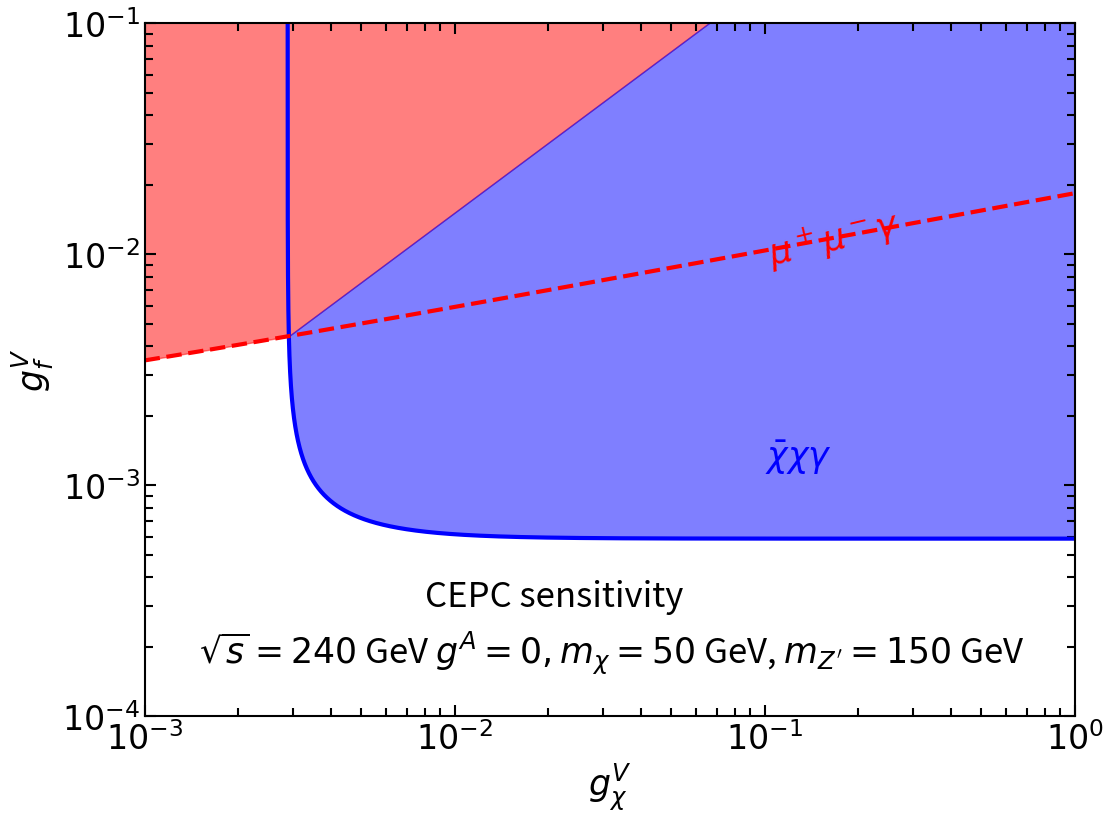

Python code for this plot: (Note: this script raises an exception after producing the figure.)
import matplotlib.pyplot as plt
import numpy as np


lamb = 5.39412e6*0.535
dotsiv,dotsv = np.zeros(shape=(100000,2)),np.zeros(shape=(100000,2))
gvxs = 10 ** np.linspace(-3, 0, 100000)


dots_dominate = np.zeros_like(dotsiv)
dots_dominate[:,0] = gvxs
dots_dominate[:,1] = gvxs*1.518

dotsiv[:,0],dotsv[:,0] = gvxs,gvxs
def gvf_f(x):
    return (lamb-18/(0.745*x**2))**(-0.5)


def gvfv_f(x):
    # return np.sqrt(1.5645e-12*(1.59948e6+94.2656*np.sqrt(2.8796e8+9.52e12*x**2)))
    # return np.sqrt(5.6255e-13*(3.1167e6+131.586*np.sqrt(5.61e8+2.64e13*x**2)))
    return np.sqrt(1.09e-13*(1.22e7+592*np.sqrt(4.54e8+2.74e13*x)))



def ssiv(x,f):
    return (x**2*f**2)/(8*f**2+x**2)*lamb


def ssv(x,f):
    return f**4/(8*f**2+x**2)*8690050



dotsiv[:,1],dotsv[:,1] = gvf_f(dotsiv[:,0]),gvfv_f(dotsv[:,0])
nans = np.isnan(dotsiv)
# print(nans)
dotsiv[nans] = 1

# plt.imshow(contour2)
# plt.show()
# print(dotsiv[-100:])
# for i in range(100000):
#     gvx = gvxs[i]
#     print(i,lamb/2-8/(i**2),(lamb/2-8/(i**2))**(-0.5))
    # gvf = (lamb/2-8/(gvx**2))**(-0.5)
    # gvfv = np.sqrt(1.291e-12*(719751+848.381*np.sqrt(719751+1.54925e12*gvx**2)))
    # dotsiv[i],dotsv[i] = np.array([gvxs[i],gvf]),np.array([gvxs[i],gvfv])

# for i in range(100000):
#     if dotsv[i,1]<dotsiv[i,1] and dotsv[i+1,1]>dotsiv[i+1,1]:
#         print(i)
#         continue

fig,ax = plt.subplots(figsize=(12,9))
l1, = ax.plot(dotsiv[:,0],dotsiv[:,1],linewidth=3,color='blue')
l2, = ax.plot(dotsv[:,0],dotsv[:,1],linewidth=3,color='red',linestyle='dashed')
# l3, = ax.plot(a[:,0],a[:,1])
l4, = ax.plot(dots_dominate[:,0],dots_dominate[:,1],linewidth=0)

# print(dotsv[14607])

ax.fill_between(gvxs[:],np.append(dotsv[:15601,1],dots_dominate[15601:,1]),y2=10,alpha=0.5,color='red')
# ax.fill_between(gvxs[14708:],y2=10,alpha=0.5,color='red')
ax.fill_between(gvxs[15602:],dotsiv[15602:,1],dots_dominate[15602:,1],alpha=0.5,color='blue')


# ax.fill_between(dotsv[:14607,0],dotsv[:,14607,1],dotsiv[:14607,1])
ax.set_xscale('log')
ax.set_yscale('log')

ax.set_xlabel(r'$g_\chi^V$',fontsize=25)
ax.set_ylabel(r'$g_f^V$',fontsize=25)

ax.tick_params(which = 'major', length=8,direction='in',top=True,right=True)
ax.tick_params(which = 'minor', length=6,direction='in',top=True,right=True)

for label in ax.xaxis.get_minorticklabels():
    label.set_fontsize(24)
    label.set_fontname('verdana')
for label in ax.xaxis.get_majorticklabels():
    label.set_fontsize(24)
    label.set_fontname('verdana')

for label in ax.yaxis.get_minorticklabels():
    label.set_fontsize(24)
    label.set_fontname('verdana')
for label in ax.yaxis.get_majorticklabels():
    label.set_fontsize(24)
    label.set_fontname('verdana')

ax.spines['top'].set_linewidth(1.5)
ax.spines['bottom'].set_linewidth(1.5)
ax.spines['left'].set_linewidth(1.5)
ax.spines['right'].set_linewidth(1.5)
ax.xaxis.set_tick_params(width=1.5, which='minor')
ax.xaxis.set_tick_params(width=1.5)
ax.yaxis.set_tick_params(width=1.5, which='minor')
ax.yaxis.set_tick_params(width=1.5)

ax.set_xlim(1e-3,1)
ax.set_ylim(1e-4,1e-1)
# ax.set_xticklabels([1,1,10,100], fontdict=None, minor=False)


ax.text(1e-1,9e-3,r'$\mu^+\mu^-\gamma$',fontsize=25,color='red',rotation=13.5)
ax.text(1e-1,1.2e-3,r'$\bar{\chi}\chi\gamma$',fontsize=25,color='blue')

ax.text(8e-3,3e-4,r'CEPC sensitivity',fontsize=25)

ax.text(1.5e-3,1.7e-4,r'$\sqrt{s}=240$ GeV $g^A=0,m_\chi=50$ GeV, $m_{Z^\prime}=150$ GeV',fontsize=25)


plt.savefig('../figformal/dfrej_couplings3.pdf',format='pdf')

plt.show()